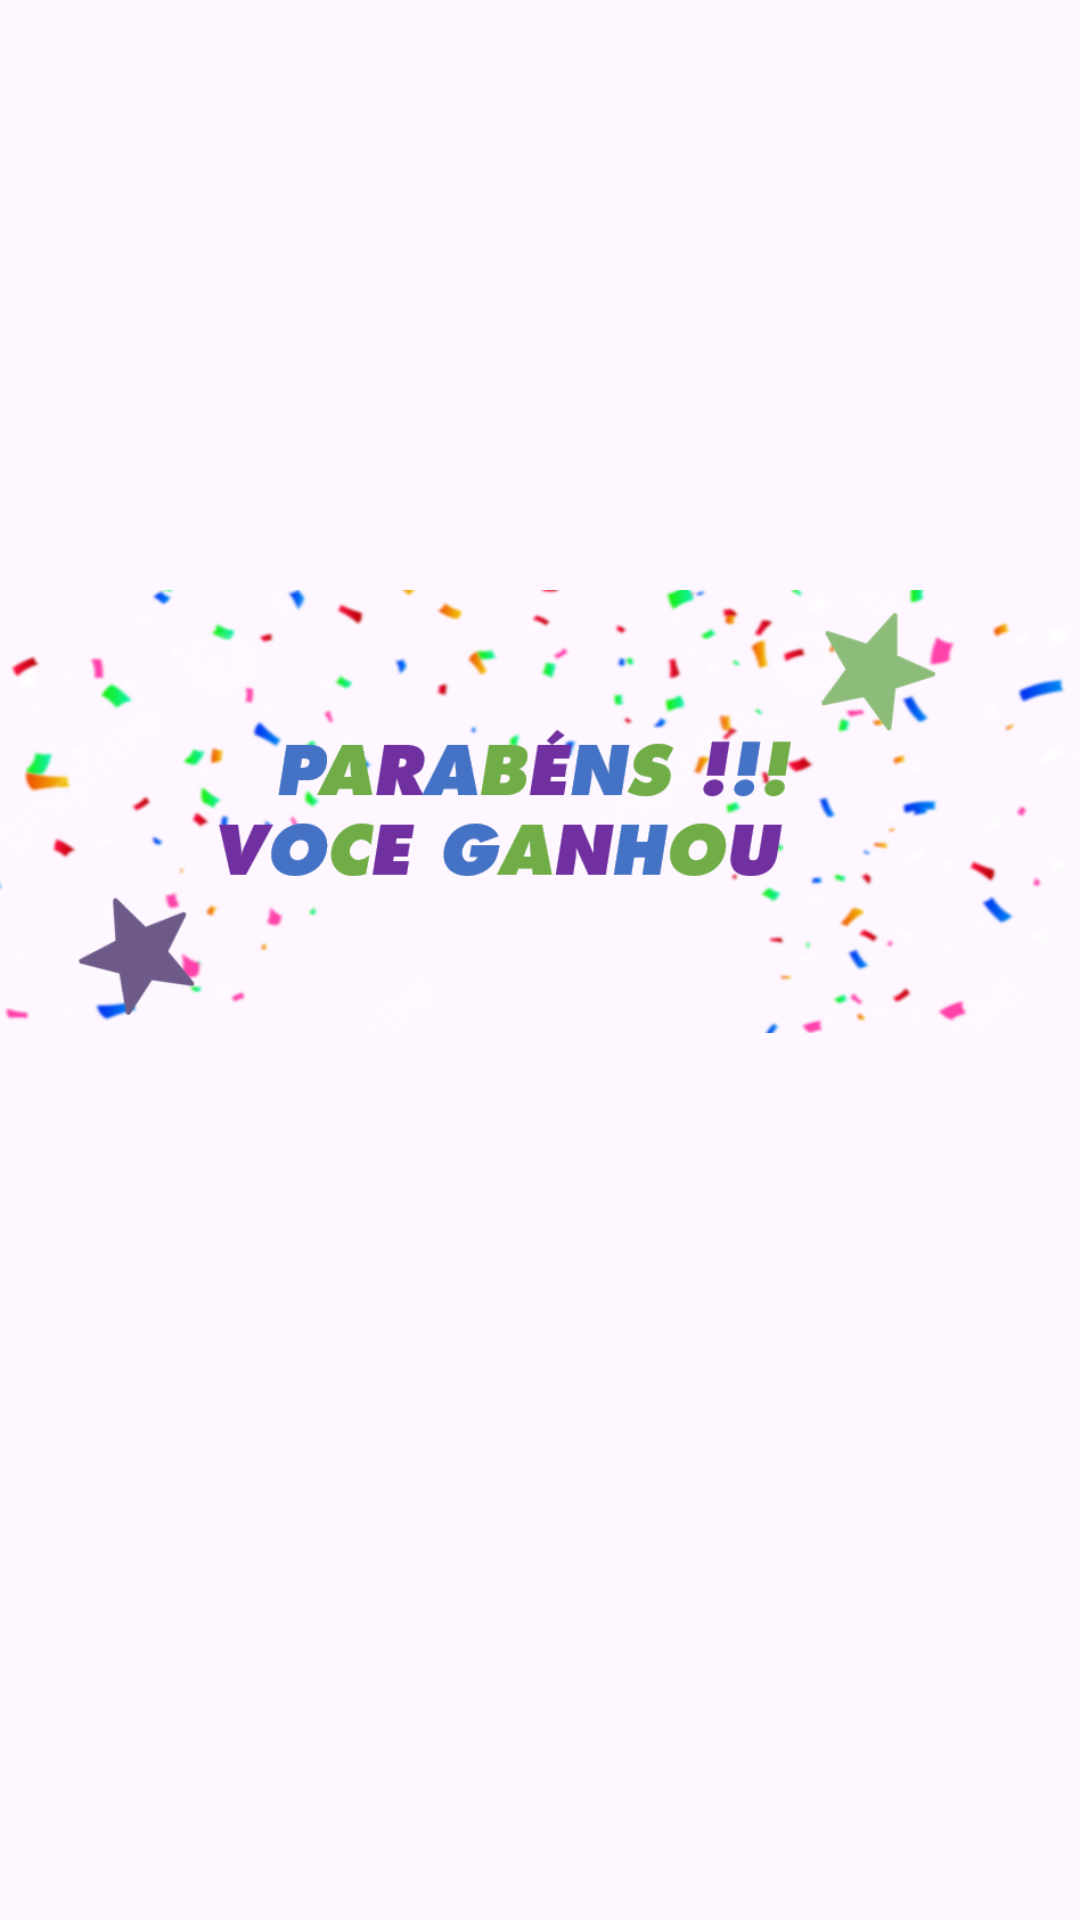

Reconstruct the res/layout file that produces this screen, plus the resources it refers to.
<!-- AndroidManifest.xml: application theme Theme.ProjetoMegasena -->
<!-- res/layout/victoryscreen.xml -->
<?xml version="1.0" encoding="utf-8"?>
<androidx.constraintlayout.widget.ConstraintLayout xmlns:android="http://schemas.android.com/apk/res/android"
    xmlns:app="http://schemas.android.com/apk/res-auto"
    xmlns:tools="http://schemas.android.com/tools"
    android:layout_width="match_parent"
    android:layout_height="match_parent"
    android:id="@+id/sweetvictory"
    >

    <ImageView
        android:layout_width="wrap_content"
        android:layout_height="wrap_content"
        android:src="@drawable/parabens"

        app:layout_constraintBottom_toBottomOf="parent"
        app:layout_constraintStart_toStartOf="parent"
        app:layout_constraintTop_toTopOf="parent"
        app:layout_constraintVertical_bias="0.302" />

</androidx.constraintlayout.widget.ConstraintLayout>
<!-- resources referenced by this layout -->
<resources>
  <!-- drawable parabens: png bitmap (drawable, 158127 bytes) -->
  <style name="Theme.ProjetoMegasena" parent="Theme.MaterialComponents.DayNight.DarkActionBar">
          
          <item name="colorPrimary">@color/purple_500</item>
          <item name="colorPrimaryVariant">@color/purple_700</item>
          <item name="colorOnPrimary">@color/white</item>
          
          <item name="colorSecondary">@color/teal_200</item>
          <item name="colorSecondaryVariant">@color/teal_700</item>
          <item name="colorOnSecondary">@color/black</item>
          
          <item name="android:statusBarColor" tools:targetApi="21">?attr/colorPrimaryVariant</item>
          
      </style>
  <!-- not gathered from this repository: default colours our renderer supplied (Android Studio template values) -->
  <color name="purple_500">#FF6200EE</color>
  <color name="purple_700">#FF3700B3</color>
  <color name="teal_200">#FF03DAC5</color>
  <color name="teal_700">#FF018786</color>
  <color name="black">#FF000000</color>
  <color name="white">#FFFFFFFF</color>
</resources>
